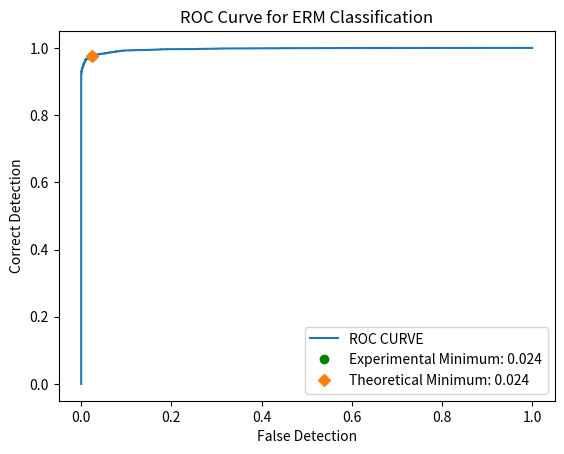
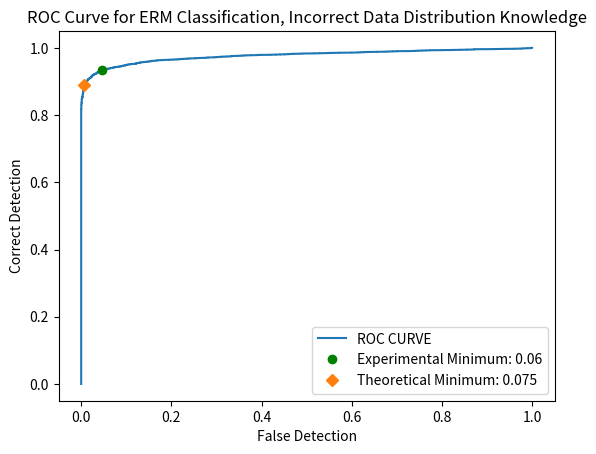
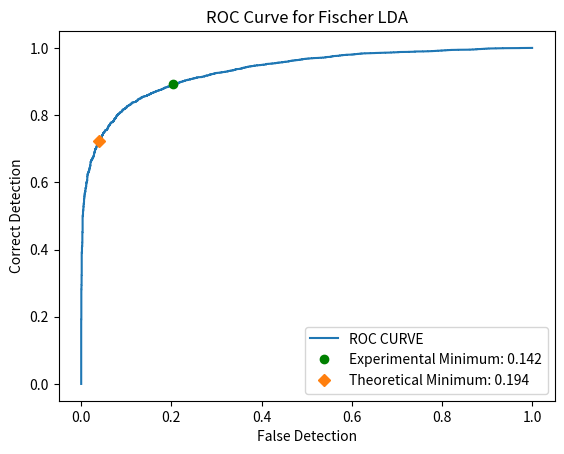

Reproduce these figures in Python, in order.
# Library imports
import matplotlib.pyplot as plt
import numpy as np
from scipy.stats import multivariate_normal

# Question 1:
#
# The probability density function (pdf) for a 4-dimensional real-valued random vector X is as
# follows: p(x) = p(x|L = 0)P(L = 0) + p(x|L = 1)P(L = 1). Here L is the true class label that
# indicates which class-label-conditioned pdf generates the data.
# The class priors are P(L = 0) = 0.35 and P(L = 1) = 0.65. The class class-conditional pdfs are
# p(x|L = 0) = g(x|m0,C0) and p(x|L = 1) = g(x|m1,C1), where g(x|m,C) is a multivariate Gaus-
# sian probability density function with mean vector m and covariance matrix C. The parameters of
# the class-conditional Gaussian pdfs are:

# Important Constants:
m_0 = np.transpose(np.array([-0.5, -0.5, -0.5, -0.5]))

C_0 = 0.25 * np.array([[2, -0.5, 0.3, 0],
                       [-0.5, 1, -0.5, 0],
                       [0.3, -0.5, 1, 0],
                       [0, 0, 0, 2]])
m_1 = np.transpose(np.array([1, 1, 1, 1]))

C_1 = np.array([[1, 0.3, -0.2, 0],
                [0.3, 2, 0.3, 0],
                [-0.2, 0.3, 1, 0],
                [0, 0, 0, 3]])

samples = 10000
PL0 = 0.35
PL1 = 0.65

theoretical_gamma = PL0 / PL1


def get_discriminant(data0, data1, m0=m_0, C0=C_0, pl0=PL0, m1=m_1, C1=C_1, pl1=PL1, smpl=samples):
    disc_0 = np.array(
        multivariate_normal.pdf(data0[0], m1, C1) / multivariate_normal.pdf(data0[0], m0, C0))
    disc_1 = np.array(
        multivariate_normal.pdf(data1[0], m1, C1) / multivariate_normal.pdf(data1[0], m0, C0))

    for i in range(int(pl0 * smpl) - 1):
        disc_0 = np.append(disc_0,
                           multivariate_normal.pdf(data0[i], m1, C1) / multivariate_normal.pdf(data0[i], m0, C0))
    for i in range(int(pl1 * smpl) - 1):
        disc_1 = np.append(disc_1,
                           multivariate_normal.pdf(data1[i], m1, C1) / multivariate_normal.pdf(data1[i], m_0, C0))

    return disc_0, disc_1


def erm_classifier(disc_0, disc_1, pl0=PL0, pl1=PL1, smpls=samples):
    # sum of all discriminants
    disc_0 = list(disc_0)
    disc_1 = list(disc_1)
    discs = disc_0+disc_1
    # True positive probability
    tpp = []
    # False positive probability
    fpp = []
    # Error probability
    ep = []
    # g = gamma
    gammas = []
    for g in np.sort(discs):
        # P(D = 1|L = 1)
        tpc = ((disc_1 > g).sum() / (pl1 * smpls))
        # P(D = 1|L = 0)
        fpc = ((disc_0 > g).sum() / (pl0 * smpls))

        tpp.append(tpc)
        fpp.append(fpc)

        # (error; γ) = P(D = 1|L = 0; γ)P(L = 0) + P(D = 0|L = 1; γ)P(L = 1)
        ep.append((fpc * pl0) + ((1 - tpc) * pl1))
        gammas.append(g)

    return tpp, fpp, ep, gammas


def get_dataset_average(dataset):
    data_shape = np.shape(dataset)
    indexes = data_shape[1]
    data_avg = []
    for i in range(indexes):
        data_avg.append(np.average(dataset[:, i]))
    data_avg = (np.asarray(data_avg))
    return data_avg


if __name__ == '__main__':
    print(f'Parameters for Problem 1')
    print(f'm_0 = \n{m_0} \nof size {np.shape(m_0)}\n')
    print(f'm_0 = \n{C_0} \nof size {np.shape(C_0)}\n')
    print(f'm_0 = \n{m_1} \nof size {np.shape(m_1)}\n')
    print(f'm_0 = \n{C_1} \nof size {np.shape(C_1)}\n')

    # Generate the Dataset
    dataset0 = np.random.multivariate_normal(m_0, C_0, int(PL0 * samples))
    dataset1 = np.random.multivariate_normal(m_1, C_1, int(PL1 * samples))

    # Discriminant Score Calculations
    # Equates to the equation: p(x|L = 1)/p(x|L = 0) -> g(x|m0, c0)/g(x|m1, c1) = discriminant value
    # Can be though of as "what does my model think the choice should belong to".
    discriminant_0, discriminant_1 = get_discriminant(dataset0, dataset1, m_0, C_0, PL0, m_1, C_1, PL1, samples)

    true_positive_prob, false_positive_prob, error_prob, gamma = erm_classifier(discriminant_0, discriminant_1, PL0,
                                                                                PL1, samples)
    print(f'_________________________________________')
    print(f'Part A Outputs and Checks')
    print(f"True Positive Max = {max(true_positive_prob)}")
    print(f"True Positive Min = {min(true_positive_prob)}")
    print(f"False Positive Max = {max(false_positive_prob)}")
    print(f"False Positive Min = {min(false_positive_prob)}")

    min_error = min(error_prob)
    error_prob = np.asarray(error_prob)
    gamma_location = np.where(error_prob == min_error)[0][0]

    print(f'Gamma Value Selected: {gamma[gamma_location]}')
    print(f'Empirical Gamma: {theoretical_gamma}')
    print(f"Minimum Error = {min_error}")
    min_error_round = round(min_error, 3)
    print(f"Minimum Error Index = {gamma_location}")

    # PLOTTING THE ROC CURVE
    plt.figure(1)
    plt.title('ROC Curve for ERM Classification')
    plt.plot(false_positive_prob, true_positive_prob, label="ROC CURVE")
    plt.plot(false_positive_prob[gamma_location], true_positive_prob[gamma_location], 'go',
             label=f"Experimental Minimum: {min_error_round}")
    # Calculate for theoretical minimum error
    theo_true_positive = (discriminant_1 >= theoretical_gamma).sum() / (PL1 * samples)
    theo_false_positive = (discriminant_0 >= theoretical_gamma).sum() / (PL0 * samples)
    theo_min_error = (theo_false_positive * PL0) + ((1 - theo_true_positive) * PL1)
    theo_min_error_round = round(theo_min_error, 3)
    plt.plot(theo_false_positive, theo_true_positive, 'D', label=f'Theoretical Minimum: {theo_min_error_round}')
    plt.xlabel('False Detection')
    plt.ylabel('Correct Detection')
    plt.legend()

    # Part B
    # Class conditional pdf means are carried over from sample 1, datasets are also carried over from sample 1.
    # Create the diagonal covariance matrices
    C_b = np.array(([1, 0, 0, 0],
                    [0, 1, 0, 0],
                    [0, 0, 1, 0],
                    [0, 0, 0, 1]))

    # Re-run the classifier by:
    # 1. re-calculating the discriminants
    # 2. finding the min-error
    # 3. visualizing the results

    # Discriminant Score Calculations
    # Equates to the equation: p(x|L = 1)/p(x|L = 0) -> g(x|m0, c0)/g(x|m1, c1) = discriminant value
    # Can be though of as "what does my model think the choice should belong to".
    discriminant_0, discriminant_1 = get_discriminant(dataset0, dataset1, C0=C_b, C1=C_b, smpl=samples)
    true_positive_prob, false_positive_prob, error_prob, gamma = erm_classifier(discriminant_0, discriminant_1, pl0=PL0,
                                                                                pl1=PL1, smpls=samples)

    print(f'_________________________________________')
    print(f'Part B Outputs and Checks')
    print(f"True Positive Max = {max(true_positive_prob)}")
    print(f"True Positive Min = {min(true_positive_prob)}")
    print(f"False Positive Max = {max(false_positive_prob)}")
    print(f"False Positive Min = {min(false_positive_prob)}")

    min_error = min(error_prob)
    error_prob = np.asarray(error_prob)
    gamma_location = np.where(error_prob == min_error)[0][0]

    print(f'Gamma Value Selected: {gamma[gamma_location]}')
    print(f'Empirical Gamma: {theoretical_gamma}')
    print(f"Minimum Error = {min_error}")
    min_error_round = round(min_error, 3)
    print(f"Minimum Error Index = {gamma_location}")

    # PLOTTING THE ROC CURVE
    plt.figure(2)
    plt.title('ROC Curve for ERM Classification, Incorrect Data Distribution Knowledge')
    plt.plot(false_positive_prob, true_positive_prob, label="ROC CURVE")
    plt.plot(false_positive_prob[gamma_location], true_positive_prob[gamma_location], 'go',
             label=f"Experimental Minimum: {min_error_round}")
    # Calculate for theoretical minimum error
    theo_true_positive = (discriminant_1 >= theoretical_gamma).sum() / (PL1 * samples)
    theo_false_positive = (discriminant_0 >= theoretical_gamma).sum() / (PL0 * samples)
    theo_min_error = (theo_false_positive * PL0) + ((1 - theo_true_positive) * PL1)
    theo_min_error_round = round(theo_min_error, 3)
    plt.plot(theo_false_positive, theo_true_positive, 'D', label=f'Theoretical Minimum: {theo_min_error_round}')
    plt.xlabel('False Detection')
    plt.ylabel('Correct Detection')
    plt.legend()
    #plt.show()


    # Part C Implementing a Fischer LDA based classifier
    # Creating a sample average estimator
    dataset0_avg = get_dataset_average(dataset0)
    dataset1_avg = get_dataset_average(dataset1)

    # Get covariance
    dataset0_cov = np.cov(dataset0, rowvar = False)
    dataset1_cov = np.cov(dataset1, rowvar = False)

    within_class_scatter = dataset0_cov + dataset1_cov
    between_class_scatter = (dataset0_avg - dataset1_avg) * (dataset0_avg - dataset1_avg).T

    eig_val, v = np.linalg.eig(np.linalg.inv(within_class_scatter)*between_class_scatter)

    # find max eigan value and its index for most important/relevent value/location
    max_eig_val_index = np.where(eig_val == np.max(eig_val))[0][0]
    wLDA = v[:, max_eig_val_index]
    # get determinants using max eigan value
    LDA0 = np.matmul(wLDA, dataset0.T)
    LDA1 = np.matmul(wLDA, dataset1.T)

    true_positive_prob, false_positive_prob, error_prob, gamma = erm_classifier(LDA0, LDA1, pl0=PL0,
                                                                                pl1=PL1, smpls=samples)

    print(f'_________________________________________')
    print(f'Part C Outputs and Checks')
    print(f"True Positive Max = {max(true_positive_prob)}")
    print(f"True Positive Min = {min(true_positive_prob)}")
    print(f"False Positive Max = {max(false_positive_prob)}")
    print(f"False Positive Min = {min(false_positive_prob)}")

    min_error = min(error_prob)
    error_prob = np.asarray(error_prob)
    gamma_location = np.where(error_prob == min_error)[0][0]

    print(f'Gamma Value Selected: {gamma[gamma_location]}')
    print(f'Empirical Gamma: {theoretical_gamma}')
    print(f"Minimum Error = {min_error}")
    min_error_round = round(min_error, 3)
    print(f"Minimum Error Index = {gamma_location}")

    # PLOTTING THE ROC CURVE
    plt.figure(3)
    plt.title('ROC Curve for Fischer LDA')
    plt.plot(false_positive_prob, true_positive_prob, label="ROC CURVE")
    plt.plot(false_positive_prob[gamma_location], true_positive_prob[gamma_location], 'go',
             label=f"Experimental Minimum: {min_error_round}")
    # Calculate for theoretical minimum error
    theo_true_positive = (LDA1 >= theoretical_gamma).sum() / (PL1 * samples)
    theo_false_positive = (LDA0 >= theoretical_gamma).sum() / (PL0 * samples)
    theo_min_error = (theo_false_positive * PL0) + ((1 - theo_true_positive) * PL1)
    theo_min_error_round = round(theo_min_error, 3)
    plt.plot(theo_false_positive, theo_true_positive, 'D', label=f'Theoretical Minimum: {theo_min_error_round}')
    plt.xlabel('False Detection')
    plt.ylabel('Correct Detection')
    plt.legend()
    plt.show()





